Run: headless pygame with SDL's dummy video driver; simulated clock (each Clock.tick advances the game by its frame time, no real sleeping); random seed 0; keys injected as events and as key.get_pressed() state; mouse plan: one left click at the window centre at the start of phase 2, then a move to the lower-right quarter at the start of phase 3.
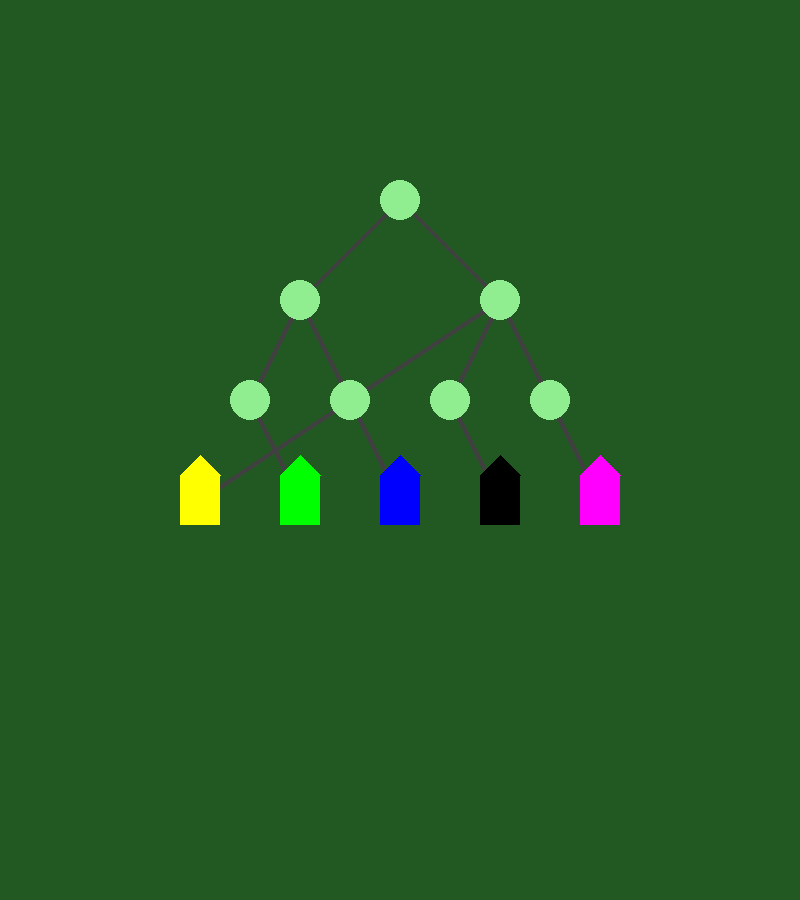
Frame 1 of 4 · flips 1–60 · no input
Frame 2 of 4 · flips 61–180 · clicked the window centre · tapped SPACE, RETURN · held RIGHT (→), D · screen unchanged from frame 1, image omitted
Frame 3 of 4 · flips 181–300 · moved the mouse to the lower-right quarter · held DOWN (↓), S · screen unchanged from frame 2, image omitted
Frame 4 of 4 · flips 301–420 · held LEFT (←), A, UP (↑), W · screen unchanged from frame 3, image omitted

The pygame program that drew these frames:

import pygame
import random
import math
from enum import Enum
from typing import List, Tuple, Dict
import time

# Initialize Pygame
pygame.init()

# Constants
WINDOW_WIDTH = 800
WINDOW_HEIGHT = 900
FPS = 60

# Colors
BACKGROUND_COLOR = (34, 89, 34)
TRACK_COLOR = (64, 64, 64)
SWITCH_COLOR = (144, 238, 144)

class Direction(Enum):
    LEFT = 0
    RIGHT = 1

class Switch:
    def __init__(self, x: int, y: int):
        self.x = x
        self.y = y
        self.direction = Direction.LEFT
        self.radius = 20
        
    def toggle(self):
        self.direction = Direction.RIGHT if self.direction == Direction.LEFT else Direction.LEFT
        
    def draw(self, screen):
        pygame.draw.circle(screen, SWITCH_COLOR, (self.x, self.y), self.radius)

class Station:
    def __init__(self, x: int, y: int, color: Tuple[int, int, int]):
        self.x = x
        self.y = y
        self.color = color
        self.width = 40
        self.height = 50
        
    def draw(self, screen):
        pygame.draw.rect(screen, self.color, 
                        (self.x - self.width//2, 
                         self.y - self.height//2,
                         self.width, self.height))
        # Draw little roof triangle
        points = [(self.x - self.width//2, self.y - self.height//2),
                 (self.x + self.width//2, self.y - self.height//2),
                 (self.x, self.y - self.height//2 - 20)]
        pygame.draw.polygon(screen, self.color, points)

class Train:
    def __init__(self, color: Tuple[int, int, int], speed: float = 2):
        self.x = 100  # Starting x position
        self.y = 100  # Starting y position
        self.color = color
        self.speed = speed
        self.width = 30
        self.height = 20
        self.current_path = []
        self.path_index = 0
        
    def move(self):
        if self.path_index < len(self.current_path) - 1:
            target_x, target_y = self.current_path[self.path_index + 1]
            dx = target_x - self.x
            dy = target_y - self.y
            distance = math.sqrt(dx**2 + dy**2)
            
            if distance < self.speed:
                self.x = target_x
                self.y = target_y
                self.path_index += 1
            else:
                self.x += (dx/distance) * self.speed
                self.y += (dy/distance) * self.speed
    
    def draw(self, screen):
        pygame.draw.rect(screen, self.color,
                        (self.x - self.width//2,
                         self.y - self.height//2,
                         self.width, self.height))

class Game:
    def __init__(self):
        self.screen = pygame.display.set_mode((WINDOW_WIDTH, WINDOW_HEIGHT))
        pygame.display.set_caption("Train Routing Puzzle")
        self.clock = pygame.time.Clock()
        
        # Colors for trains and stations
        self.colors = {
            "red": (255, 0, 0),
            "blue": (0, 0, 255),
            "green": (0, 255, 0),
            "yellow": (255, 255, 0),
            "purple": (255, 0, 255),
            "black": (0, 0, 0)
        }
        
        self.switches = []
        self.stations = []
        self.trains = []
        self.tracks = []
        
        self.setup_game()
        self.last_train_time = time.time()
        self.train_spawn_interval = 5  # seconds
        
    def setup_game(self):
        # Create switches (binary tree nodes)
        switch_positions = [
            (400, 200),  # Top switch
            (300, 300),  # Second level left
            (500, 300),  # Second level right
            (250, 400),  # Third level far left
            (350, 400),  # Third level middle left
            (450, 400),  # Third level middle right
            (550, 400),  # Third level far right
        ]
        
        for pos in switch_positions:
            self.switches.append(Switch(*pos))
        
        # Create stations
        station_positions = [
            (200, 500, self.colors["yellow"]),
            (300, 500, self.colors["green"]),
            (400, 500, self.colors["blue"]),
            (500, 500, self.colors["black"]),
            (600, 500, self.colors["purple"]),
        ]
        
        for pos in station_positions:
            self.stations.append(Station(*pos))
        
        # Create tracks (connections between switches and stations)
        self.create_tracks()
        
    def create_tracks(self):
        # Create binary tree structure of tracks
        self.tracks = []
        
        # Connect switches in binary tree structure
        for i, switch in enumerate(self.switches):
            left_child_idx = 2 * i + 1
            right_child_idx = 2 * i + 2
            
            if left_child_idx < len(self.switches):
                self.tracks.append((
                    (switch.x, switch.y),
                    (self.switches[left_child_idx].x, self.switches[left_child_idx].y)
                ))
            
            if right_child_idx < len(self.switches):
                self.tracks.append((
                    (switch.x, switch.y),
                    (self.switches[right_child_idx].x, self.switches[right_child_idx].y)
                ))
        
        # Connect bottom level switches to stations
        for i, station in enumerate(self.stations):
            switch_idx = len(self.switches) - len(self.stations) + i
            if switch_idx >= 0 and switch_idx < len(self.switches):
                self.tracks.append((
                    (self.switches[switch_idx].x, self.switches[switch_idx].y),
                    (station.x, station.y)
                ))
    
    def spawn_train(self):
        available_colors = [color for color in self.colors.values()]
        if len(self.trains) < len(available_colors):
            color = random.choice(available_colors)
            while any(train.color == color for train in self.trains):
                color = random.choice(available_colors)
            
            train = Train(color)
            # Set initial position at the top switch
            train.x = self.switches[0].x
            train.y = self.switches[0].y - 50
            self.trains.append(train)
    
    def handle_events(self):
        for event in pygame.event.get():
            if event.type == pygame.QUIT:
                return False
            
            if event.type == pygame.MOUSEBUTTONDOWN:
                mouse_pos = pygame.mouse.get_pos()
                for switch in self.switches:
                    if math.dist((switch.x, switch.y), mouse_pos) < switch.radius:
                        switch.toggle()
                        
        return True
    
    def update(self):
        current_time = time.time()
        if current_time - self.last_train_time > self.train_spawn_interval:
            self.spawn_train()
            self.last_train_time = current_time
            
        for train in self.trains:
            train.move()
    
    def draw(self):
        self.screen.fill(BACKGROUND_COLOR)
        
        # Draw tracks
        for track in self.tracks:
            pygame.draw.line(self.screen, TRACK_COLOR, track[0], track[1], 5)
        
        # Draw switches
        for switch in self.switches:
            switch.draw(self.screen)
        
        # Draw stations
        for station in self.stations:
            station.draw(self.screen)
        
        # Draw trains
        for train in self.trains:
            train.draw(self.screen)
        
        pygame.display.flip()
    
    def run(self):
        running = True
        while running:
            running = self.handle_events()
            self.update()
            self.draw()
            self.clock.tick(FPS)
        
        pygame.quit()

if __name__ == "__main__":
    game = Game()
    game.run()
    
